Run: headless pygame with SDL's dummy video driver; simulated clock (each Clock.tick advances the game by its frame time, no real sleeping); random seed 0; keys injected as events and as key.get_pressed() state; mouse plan: one left click at the window centre at the start of phase 2, then a move to the lower-right quarter at the start of phase 3.
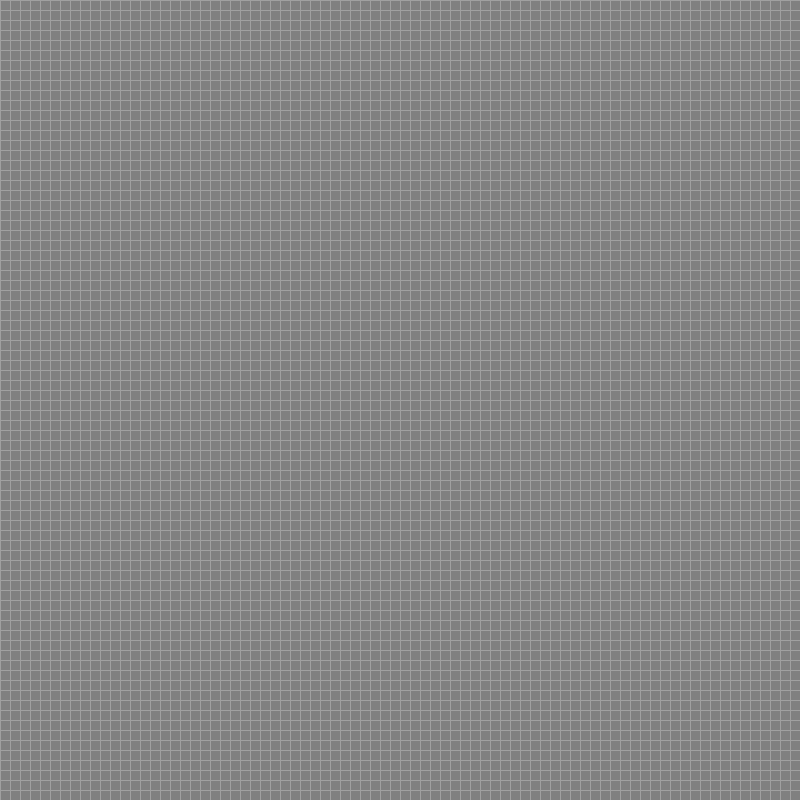
Frame 1 of 4 · flips 1–60 · no input
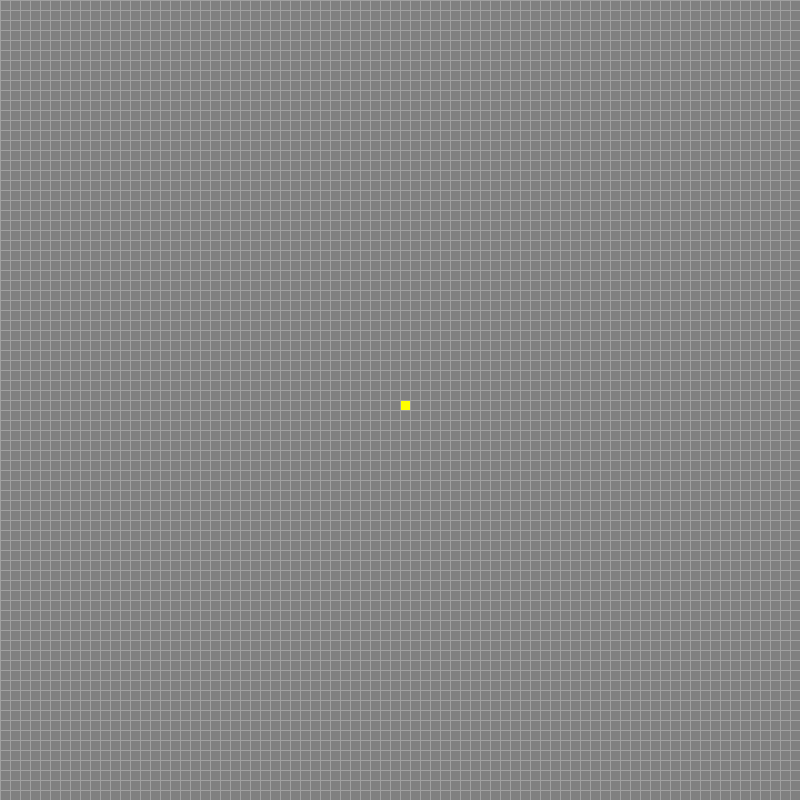
Frame 2 of 4 · flips 61–180 · clicked the window centre · tapped SPACE, RETURN · held RIGHT (→), D
Frame 3 of 4 · flips 181–300 · moved the mouse to the lower-right quarter · held DOWN (↓), S · screen unchanged from frame 2, image omitted
Frame 4 of 4 · flips 301–420 · held LEFT (←), A, UP (↑), W · screen unchanged from frame 3, image omitted

The pygame program that drew these frames:

import pygame

pygame.init()

def draw_square(screen, x, y, width, height, colour):
    square = pygame.Rect((x, y, width, height))
    pygame.draw.rect(screen, (colour), square)

def draw_entities(screen_length, ecosystem, screen):
    for y in range(0, screen_length):
        for x in range(0, screen_length):
            if ecosystem[y][x]:
                entitie_colour = (255, 255, 0)
            else:
                entitie_colour = (128, 128, 128)
            draw_square(screen, x * 10, y * 10, 10, 10, entitie_colour)

def draw_lines(screen, screen_length, colour):
    screen_range = int(screen_length * 10)
    distance = int(screen_length / 8)
    for x in range(0, screen_range, distance):
        pygame.draw.line(screen, colour, (x, 0), (x, screen_range))
        for y in range(0, screen_range, 10):
            pygame.draw.line(screen, colour, (0, y), (screen_range, y))

# def draw_lines(screen, screen_length, screen_length2, z_range, colour):
#     screen_range = int(screen_length2 * screen_length / 8)
#     x_range = int(z_range * 10)
#     print (x_range)
#     distance = int(screen_length / 8)
#     for x in range(0, x_range, distance):
#         for y in range(x_range, 0, -distance):
#             pygame.draw.lines(screen, colour, False, [(0, y / screen_range * 800), (screen_range, y / screen_range * 800)])
#             pygame.draw.lines(screen, colour, False, [(x / screen_range * 800, 0), (x / screen_range * 800, screen_range)])

def check_neighbours(screen, eco_x, eco_y, ecosystem, screen_length):
    abc = []
    for ecosys_y in range(-1, 2):
        ecosys_y = ecosys_y + eco_y
        for ecosys_x in range(-1, 2):
            ecosys_x = ecosys_x + eco_x
            if ecosys_y >= 0 and ecosys_y < screen_length and ecosys_x >= 0 and ecosys_x < screen_length:
                if ecosys_x != eco_x or ecosys_y != eco_y:
                    abc.append(ecosystem[ecosys_y][ecosys_x])
                    # print("cords: " + str(ecosys_x) + ", " + str(ecosys_y))
                    # print([ecosystem[ecosys_y][ecosys_x]])
    return abc

def main():
    t = 0
    WHITE = (255, 255, 255)
    BLACK = (0, 0, 0)
    LIGHT_GREY = (160, 160, 160)
    GREY = (128, 128, 128)
    screen_length = 80
    screen_length2 = 80
    z_length = 80
    screen = pygame.display.set_mode((screen_length2 * 10, screen_length2 * 10))
    ecosystem = [[False] * screen_length for _ in range(False, screen_length)]

    game_run = False

    def check_all_tiles(ecosystem, screen_length, screen):
        the_core = [[False] * screen_length for _ in range(False, screen_length)]
        for y in range(0, screen_length):
            for x in range(0, screen_length):
                alive_neighbours = check_neighbours(screen, x, y, ecosystem, screen_length).count(True)
                the_core[y][x] = ecosystem[y][x]
                if ecosystem[y][x] == True:
                    if alive_neighbours < 2 or alive_neighbours > 3:
                        the_core[y][x] = False
                else:
                    if alive_neighbours == 3:
                        the_core[y][x] = True
        return the_core

    def mouse_click(ecosystem):
        pos = pygame.mouse.get_pos()
        pos_x, pos_y = pos
        pos_x = int(pos_x / 10)
        pos_y = int(pos_y / 10)
        ecosystem[pos_y][pos_x] = not ecosystem[pos_y][pos_x]

    speed = 5
    min = 0
    toggle = False
    temp = False
    running = True
    while running:

        if speed < 0:
            speed = 0
        elif speed > 30:
            speed = 30
        if min > 0:
            min = min + 1
            if min > speed:
                min = 0

        key = pygame.key.get_pressed()

        for event in pygame.event.get():
            if key[pygame.K_ESCAPE] or event.type == pygame.QUIT:
                running = False
            elif event.type == pygame.MOUSEBUTTONDOWN:
                mouse_click(ecosystem)
            if event.type == pygame.KEYDOWN:
                if event.key == pygame.K_TAB:
                    toggle = not toggle
                if event.key == pygame.K_t:
                    temp = True
                if event.key == pygame.K_RIGHT:
                    ecosystem = check_all_tiles(ecosystem, screen_length, screen)
                if event.key == pygame.K_c:
                    ecosystem  = [[False] * screen_length for _ in range(False, screen_length)]
                if event.key == pygame.K_UP:
                    speed = speed - 1
                if event.key == pygame.K_DOWN:
                    speed = speed + 1
            if event.type == pygame.KEYUP:
                if event.key == pygame.K_t:
                    temp = False

        screen.fill(BLACK)

        if (temp or toggle) and min == 0:
            ecosystem = check_all_tiles(ecosystem, screen_length, screen)
            min = min + 1

        draw_entities(screen_length, ecosystem, screen)
        # draw_lines(screen, screen_length, screen_length2, z_length, LIGHT_GREY)
        draw_lines(screen, screen_length, LIGHT_GREY)

        pygame.display.update()
    pygame.quit


main()
